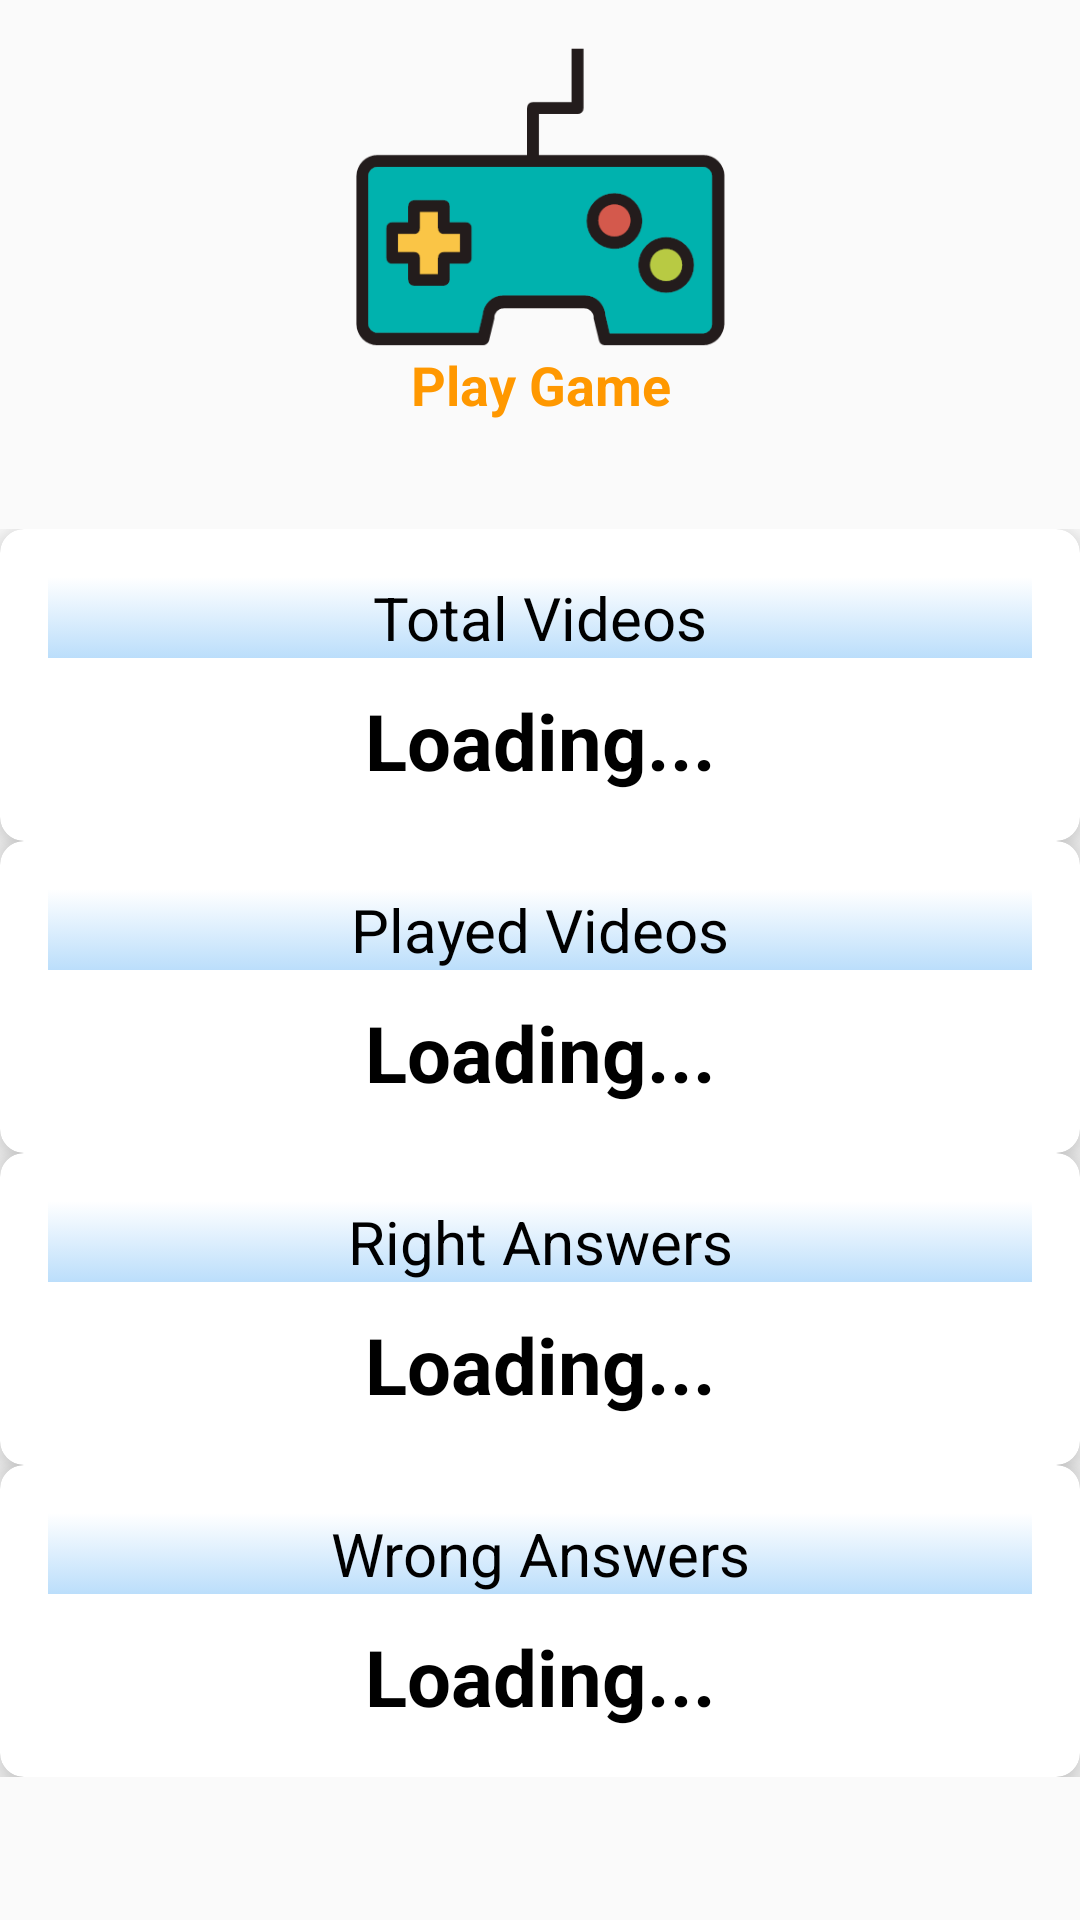

Layout XML and referenced resources for this Android screen:
<!-- AndroidManifest.xml: application theme AppTheme -->
<!-- res/layout/layout_dashboard_player.xml -->
<?xml version="1.0" encoding="utf-8"?>
<LinearLayout xmlns:android="http://schemas.android.com/apk/res/android"
    xmlns:app="http://schemas.android.com/apk/res-auto"
    android:layout_width="match_parent"
    android:layout_height="match_parent"
    android:layout_weight="1"
    android:orientation="vertical"
    android:weightSum="6">

    <LinearLayout
        android:layout_width="match_parent"
        android:layout_height="wrap_content"
        android:layout_margin="16dp"
        android:id="@+id/play_game_layout"
        android:background="@drawable/button"
        android:gravity="center"
        android:onClick="playVideo"
        android:orientation="vertical"
        android:weightSum="2">

        <ImageView
            android:id="@+id/play_game"
            android:layout_width="match_parent"
            android:layout_height="100dp"
            android:layout_gravity="center"
            android:layout_weight="1"
            android:src="@drawable/play_game_color_img" />

        <TextView
            android:layout_width="match_parent"
            android:layout_height="wrap_content"
            android:layout_gravity="center"
            android:layout_marginBottom="20dp"
            android:gravity="center"
            android:text="Play Game"
            android:textColor="@color/md_orange_500"
            android:textSize="18dp"
            android:textStyle="bold" />


    </LinearLayout>

    <androidx.core.widget.NestedScrollView
        android:layout_width="match_parent"
        android:layout_height="wrap_content">

        <LinearLayout
            android:layout_width="match_parent"
            android:layout_height="match_parent"
            android:orientation="vertical">

            <androidx.cardview.widget.CardView
                android:layout_width="match_parent"
                android:layout_height="0dp"
                android:layout_weight="1"
                app:cardCornerRadius="8dp"
                app:cardElevation="8dp">

                <LinearLayout
                    android:layout_width="match_parent"
                    android:layout_height="wrap_content"
                    android:layout_gravity="center_horizontal|center_vertical"
                    android:layout_margin="16dp"
                    android:orientation="vertical"
                    android:weightSum="2">

                    <TextView
                        android:layout_width="match_parent"
                        android:layout_height="0dp"
                        android:layout_weight="1"
                        android:background="@drawable/bg"
                        android:gravity="center"
                        android:text="Total Videos"
                        android:textAlignment="center"
                        android:textColor="#000"
                        android:textSize="20sp" />

                    <TextView
                        android:id="@+id/tot_video"
                        android:layout_width="match_parent"
                        android:layout_height="0dp"
                        android:layout_marginTop="10dp"
                        android:layout_weight="1"
                        android:gravity="center"
                        android:text="Loading..."
                        android:textAlignment="center"
                        android:textColor="#000"
                        android:textSize="26sp"
                        android:textStyle="bold" />


                </LinearLayout>

            </androidx.cardview.widget.CardView>

            <androidx.cardview.widget.CardView
                android:layout_width="match_parent"
                android:layout_height="0dp"
                android:layout_weight="1"
                app:cardCornerRadius="8dp"
                app:cardElevation="8dp">

                <LinearLayout
                    android:layout_width="match_parent"
                    android:layout_height="wrap_content"
                    android:layout_gravity="center_horizontal|center_vertical"
                    android:layout_margin="16dp"
                    android:orientation="vertical"
                    android:weightSum="2">

                    <TextView
                        android:layout_width="match_parent"
                        android:layout_height="0dp"
                        android:layout_weight="1"
                        android:background="@drawable/bg"
                        android:gravity="center"
                        android:text="Played Videos"
                        android:textAlignment="center"
                        android:textColor="#000"
                        android:textSize="20sp" />

                    <TextView
                        android:id="@+id/played_video"
                        android:layout_width="match_parent"
                        android:layout_height="0dp"
                        android:layout_marginTop="10dp"
                        android:layout_weight="1"
                        android:gravity="center"
                        android:text="Loading..."
                        android:textAlignment="center"
                        android:textColor="#000"
                        android:textSize="26sp"
                        android:textStyle="bold" />


                </LinearLayout>

            </androidx.cardview.widget.CardView>

            <androidx.cardview.widget.CardView
                android:layout_width="match_parent"
                android:layout_height="0dp"
                android:layout_weight="1"
                app:cardCornerRadius="8dp"
                app:cardElevation="8dp">

                <LinearLayout
                    android:layout_width="match_parent"
                    android:layout_height="wrap_content"
                    android:layout_gravity="center_horizontal|center_vertical"
                    android:layout_margin="16dp"
                    android:orientation="vertical"
                    android:weightSum="2">

                    <TextView
                        android:layout_width="match_parent"
                        android:layout_height="0dp"
                        android:layout_weight="1"
                        android:background="@drawable/bg"
                        android:gravity="center"
                        android:text="Right Answers"
                        android:textAlignment="center"
                        android:textColor="#000"
                        android:textSize="20sp" />

                    <TextView
                        android:id="@+id/right_answers"
                        android:layout_width="match_parent"
                        android:layout_height="0dp"
                        android:layout_marginTop="10dp"
                        android:layout_weight="1"
                        android:gravity="center"
                        android:text="Loading..."
                        android:textAlignment="center"
                        android:textColor="#000"
                        android:textSize="26sp"
                        android:textStyle="bold" />


                </LinearLayout>

            </androidx.cardview.widget.CardView>

            <androidx.cardview.widget.CardView
                android:layout_width="match_parent"
                android:layout_height="0dp"
                android:layout_weight="1"
                app:cardCornerRadius="8dp"
                app:cardElevation="8dp">

                <LinearLayout
                    android:layout_width="match_parent"
                    android:layout_height="wrap_content"
                    android:layout_gravity="center_horizontal|center_vertical"
                    android:layout_margin="16dp"
                    android:orientation="vertical"
                    android:weightSum="2">

                    <TextView
                        android:layout_width="match_parent"
                        android:layout_height="0dp"
                        android:layout_weight="1"
                        android:background="@drawable/bg"
                        android:gravity="center"
                        android:text="Wrong Answers"
                        android:textAlignment="center"
                        android:textColor="#000"
                        android:textSize="20sp" />

                    <TextView
                        android:id="@+id/wrong_answers"
                        android:layout_width="match_parent"
                        android:layout_height="0dp"
                        android:layout_marginTop="10dp"
                        android:layout_weight="1"
                        android:gravity="center"
                        android:text="Loading..."
                        android:textAlignment="center"
                        android:textColor="#000"
                        android:textSize="26sp"
                        android:textStyle="bold" />


                </LinearLayout>

            </androidx.cardview.widget.CardView>











































        </LinearLayout>
    </androidx.core.widget.NestedScrollView>


</LinearLayout>
<!-- resources referenced by this layout -->
<resources>
  <color name="md_orange_500">#FF9800</color>
  <!-- drawable bg (drawable) -->
  <?xml version="1.0" encoding="utf-8"?>
  <selector xmlns:android="http://schemas.android.com/apk/res/android">
      <item>
          <shape>
              <gradient
                  android:angle="90"
                  android:startColor="@color/md_blue_100"
                  android:endColor="@color/colorWhite"
                  android:type="linear" />
          </shape>
      </item>
  </selector>
  <!-- drawable play_game_color_img: png bitmap (drawable, 4608 bytes) -->
  <style name="AppTheme" parent="Theme.AppCompat.Light.NoActionBar">
          
          
  
  
          <item name="colorControlNormal">@color/colorAccent</item>
          <item name="colorPrimary">@color/colorPrimary</item>
          <item name="colorPrimaryDark">@color/colorPrimaryDark</item>
          <item name="colorAccent">@color/colorAccent</item>
      </style>
  <color name="md_blue_100">#BBDEFB</color>
  <color name="colorWhite">#fff</color>
  <color name="colorAccent">#039BE5</color>
  <color name="colorPrimary">#26C6DA</color>
  <color name="colorPrimaryDark">#26C6DA</color>
</resources>
